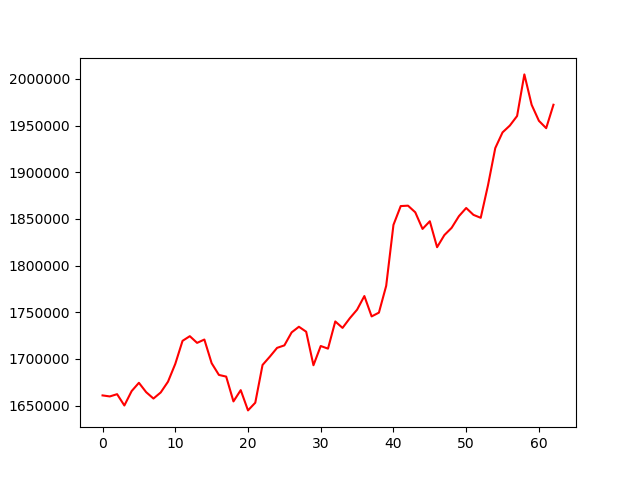

Values plotted in this chart, from the file beside it:
, 0
0, 1660908
1, 1659802
2, 1662236
3, 1650106
4, 1665528
5, 1674418
6, 1664358
7, 1657552
8, 1664075
9, 1675613
10, 1694662
11, 1719369
12, 1724357
13, 1717184
14, 1720750
15, 1695433
16, 1682843
17, 1681058
18, 1654468
19, 1666548
20, 1644848
21, 1653081
22, 1693522
23, 1702400
24, 1711836
25, 1714497
26, 1728419
27, 1734464
28, 1729127
29, 1693227
30, 1713823
31, 1711011
32, 1740136
33, 1733224
34, 1743599
35, 1752754
36, 1767354
37, 1745531
38, 1749569
39, 1778272
40, 1843566
41, 1863736
42, 1864165
43, 1857050
44, 1839254
45, 1847480
46, 1819675
47, 1832641
48, 1840422
49, 1852901
50, 1861670
51, 1854313
52, 1851150
53, 1886048
54, 1925858
55, 1942670
56, 1949951
57, 1960219
58, 2004783
59, 1972213
... 3 more rows
